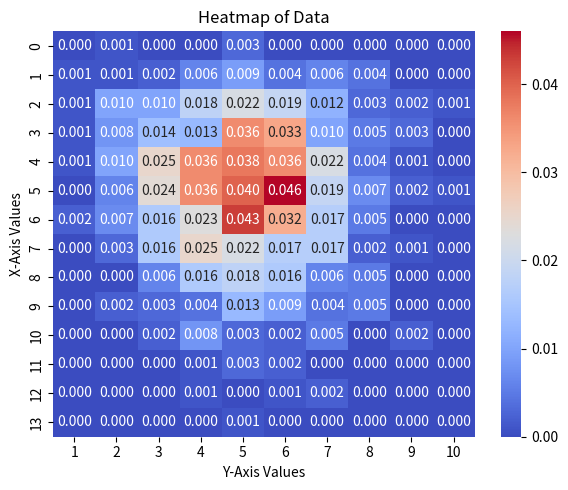

Python code for this plot:
import numpy as np
import matplotlib.pyplot as plt
import pandas as pd
import seaborn as sns


def coutFreq(pair,X_,Y_):
    x=pair[0]
    y = pair[1]
    count = 0

    for i in range(len(X_)):
        if X_[i]==x and Y_[i]==y:
            count+=1
    return count


def createDF(X,Y):
    data = {}
    for i in X:
        for j in Y:
            data[(i,j)] = 0

    for pair,freq in data.items():
        data[pair] = coutFreq(pair,X,Y)/N

    rows = sorted(set(k[0] for k in data.keys()))
    cols = sorted(set(k[1] for k in data.keys()))

    df = pd.DataFrame(index=rows, columns=cols)

    for (x, y), freq in data.items():
        df.loc[x, y] = freq

    return df

N=1000  #No. of pairs
X_dis = np.random.poisson(lam = 5,size = N)
Y_dis = np.random.binomial(p=0.5,n=10,size =N)
    
df_dis = createDF(X_dis,Y_dis)

# df_dis["marginal Prob of X"] = df_dis.sum(axis=1)
# df_dis.loc["marginal Prob of Y"] = df_dis.sum(axis=0)
print(df_dis)

df_dis = df_dis.apply(pd.to_numeric)

plt.figure(figsize=(6, 5)) 
sns.heatmap(df_dis, annot=True, cmap="coolwarm", fmt=".3f", linewidths=0)

plt.xlabel("Y-Axis Values")
plt.ylabel("X-Axis Values")
plt.title("Heatmap of Data")

plt.tight_layout()

plt.show()